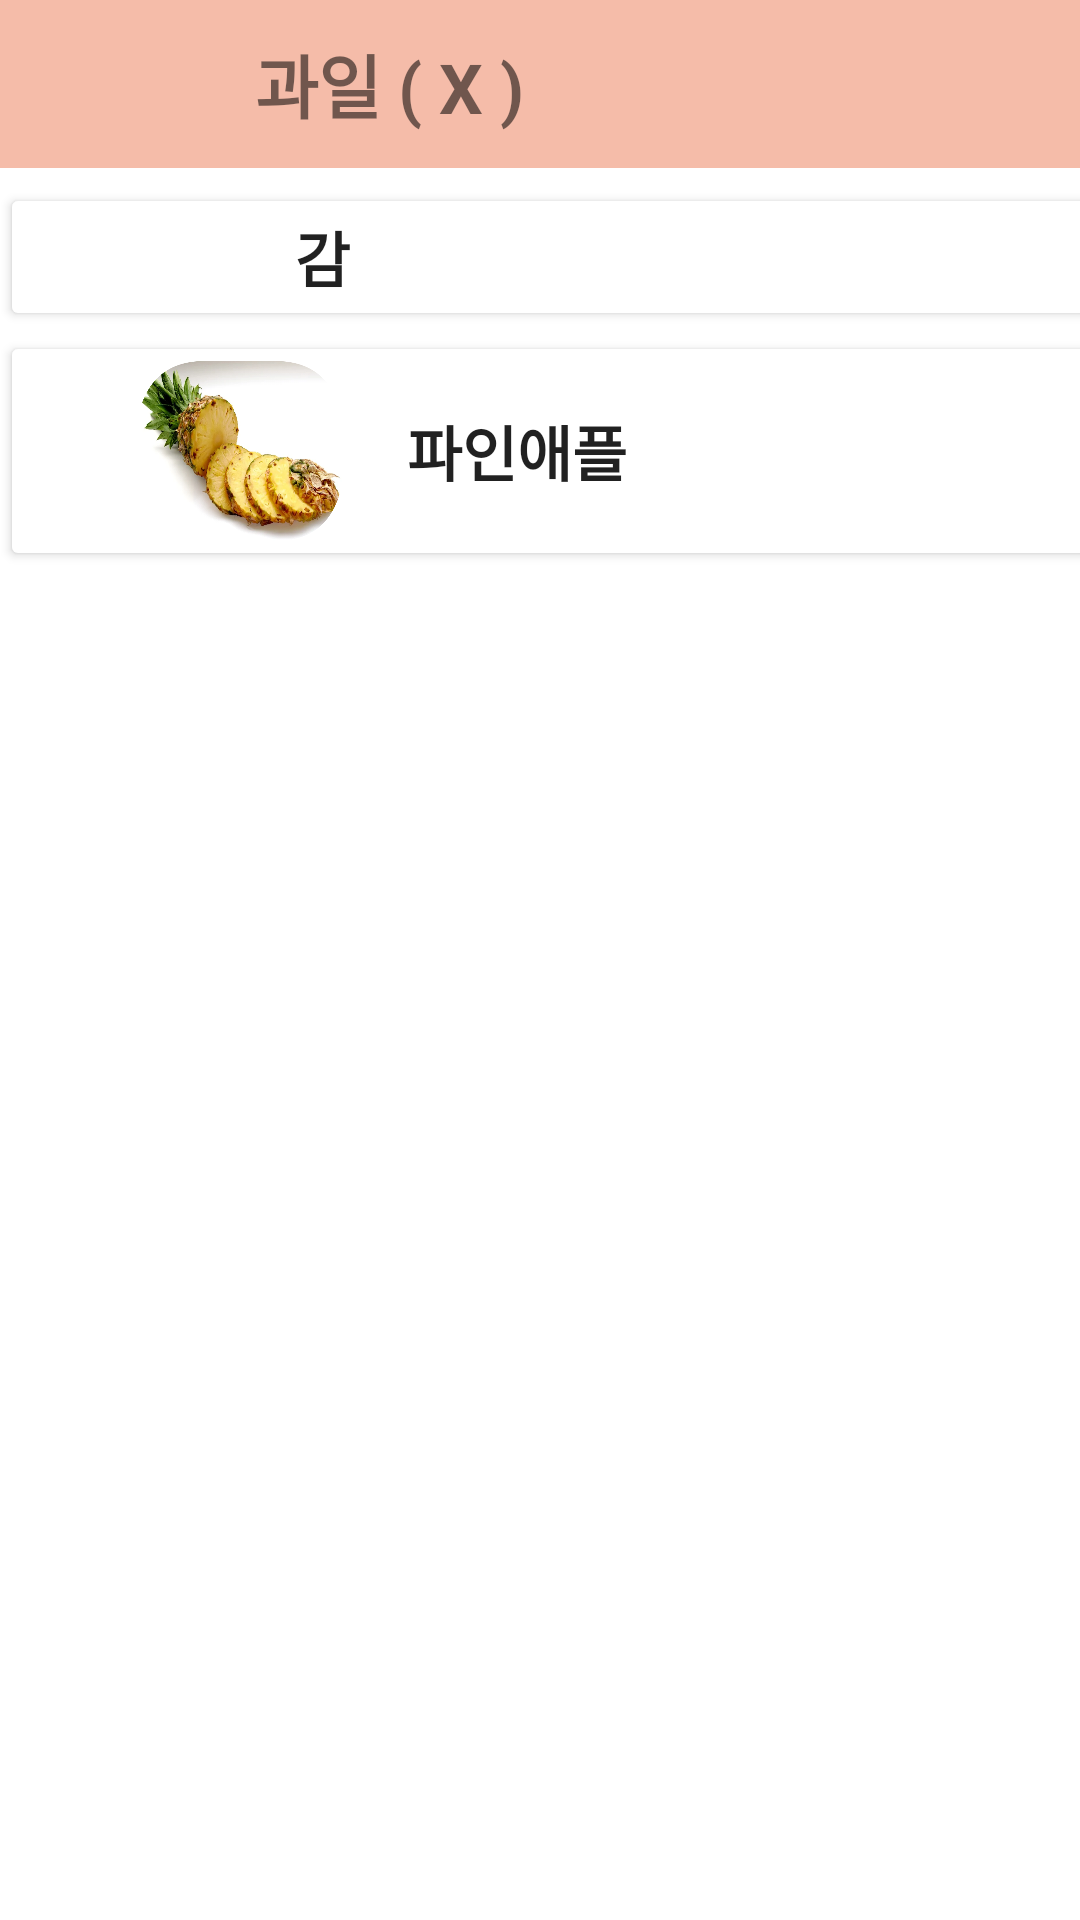

Write the Android layout XML for this screen, with the resource values it uses.
<!-- AndroidManifest.xml: application theme Theme.Moms_Eat -->
<!-- res/layout/fourth2_page.xml -->
<?xml version="1.0" encoding="utf-8"?>
<androidx.constraintlayout.widget.ConstraintLayout xmlns:android="http://schemas.android.com/apk/res/android"
  xmlns:app="http://schemas.android.com/apk/res-auto"
  xmlns:tools="http://schemas.android.com/tools"
  android:layout_width="match_parent"
  android:layout_height="match_parent">

  <androidx.appcompat.widget.Toolbar
    android:id="@+id/toolbar"
    android:layout_width="match_parent"
    android:layout_height="wrap_content"
    android:background="@color/chorale_400"
    android:theme="@style/ThemeOverlay.AppCompat.ActionBar"
    app:layout_constraintEnd_toEndOf="parent"
    app:layout_constraintStart_toStartOf="parent"
    app:layout_constraintTop_toTopOf="parent"
    app:popupTheme="@style/ThemeOverlay.AppCompat.Light">

    <ImageButton
      android:id="@+id/menu_btn"
      android:layout_width="35dp"
      android:layout_height="35dp"
      android:adjustViewBounds="true"
      android:backgroundTint="@color/chorale_400"
      android:contentDescription="MENU_BTN"
      android:scaleType="fitCenter"
      android:scaleX="3"
      android:scaleY="3"
      android:src="@drawable/hamburgericon" />

    <TextView
      android:layout_width="wrap_content"
      android:layout_height="wrap_content"
      android:layout_marginLeft="50dp"
      android:text="과일 ( X )"
      android:textSize="23dp"
      android:textStyle="bold" />

  </androidx.appcompat.widget.Toolbar>

  <LinearLayout
    android:layout_width="match_parent"
    android:layout_height="wrap_content"
    android:layout_marginBottom="20dp"
    android:orientation="vertical"
    android:layout_marginTop="5dp"
    app:layout_constraintEnd_toEndOf="parent"
    app:layout_constraintStart_toStartOf="parent"
    app:layout_constraintTop_toBottomOf="@+id/toolbar">
    <Button
      android:id="@+id/gam"
      android:layout_width="410dp"
      android:layout_height="wrap_content"
      android:drawableLeft="@drawable/gam1"
      android:paddingRight="240dip"
      android:scaleType="fitCenter"
      android:text="감"
      android:textSize="20dp"
      android:textStyle="bold"
      android:paddingLeft="45dip"
      android:gravity="center"
      android:backgroundTint="@color/white"
      ></Button>

    <Button
      android:id="@+id/pineapple"
      android:layout_width="410dp"
      android:layout_height="wrap_content"
      android:drawableLeft="@drawable/pineapple1"
      android:paddingRight="180dip"
      android:scaleType="fitCenter"
      android:text="파인애플"
      android:textSize="20dp"
      android:textStyle="bold"
      android:paddingLeft="45dip"
      android:gravity="center"
      android:backgroundTint="@color/white"
      ></Button>



  </LinearLayout>

</androidx.constraintlayout.widget.ConstraintLayout>
<!-- resources referenced by this layout -->
<resources>
  <color name="chorale_400">#F5BCA9</color>
  <color name="white">#FFFFFFFF</color>
  <!-- drawable gam1 (drawable) -->
  <?xml version="1.0" encoding="utf-8"?>
  <layer-list xmlns:android="http://schemas.android.com/apk/res/android">
    <item
      android:width="70dp"
      android:height="60dp"
      android:drawable="@drawable/gam"/>
  </layer-list>
  <!-- drawable pineapple1 (drawable) -->
  <?xml version="1.0" encoding="utf-8"?>
  <layer-list xmlns:android="http://schemas.android.com/apk/res/android">
    <item
      android:width="70dp"
      android:height="60dp"
      android:drawable="@drawable/pineapple"/>
  </layer-list>
  <style name="Theme.Moms_Eat" parent="Theme.MaterialComponents.DayNight.DarkActionBar">
      
      <item name="colorPrimary">@color/purple_500</item>
      <item name="colorPrimaryVariant">@color/purple_700</item>
      <item name="colorOnPrimary">@color/white</item>
      
      <item name="colorSecondary">@color/teal_200</item>
      <item name="colorSecondaryVariant">@color/teal_700</item>
      <item name="colorOnSecondary">@color/black</item>
      
      <item name="android:statusBarColor" tools:targetApi="l">?attr/colorPrimaryVariant</item>
      
    </style>
  <!-- drawable pineapple: png bitmap (drawable, 506410 bytes) -->
  <color name="purple_500">#FF6200EE</color>
  <color name="purple_700">#FF3700B3</color>
  <color name="teal_200">#FF03DAC5</color>
  <color name="teal_700">#FF018786</color>
  <color name="black">#FF000000</color>
</resources>
